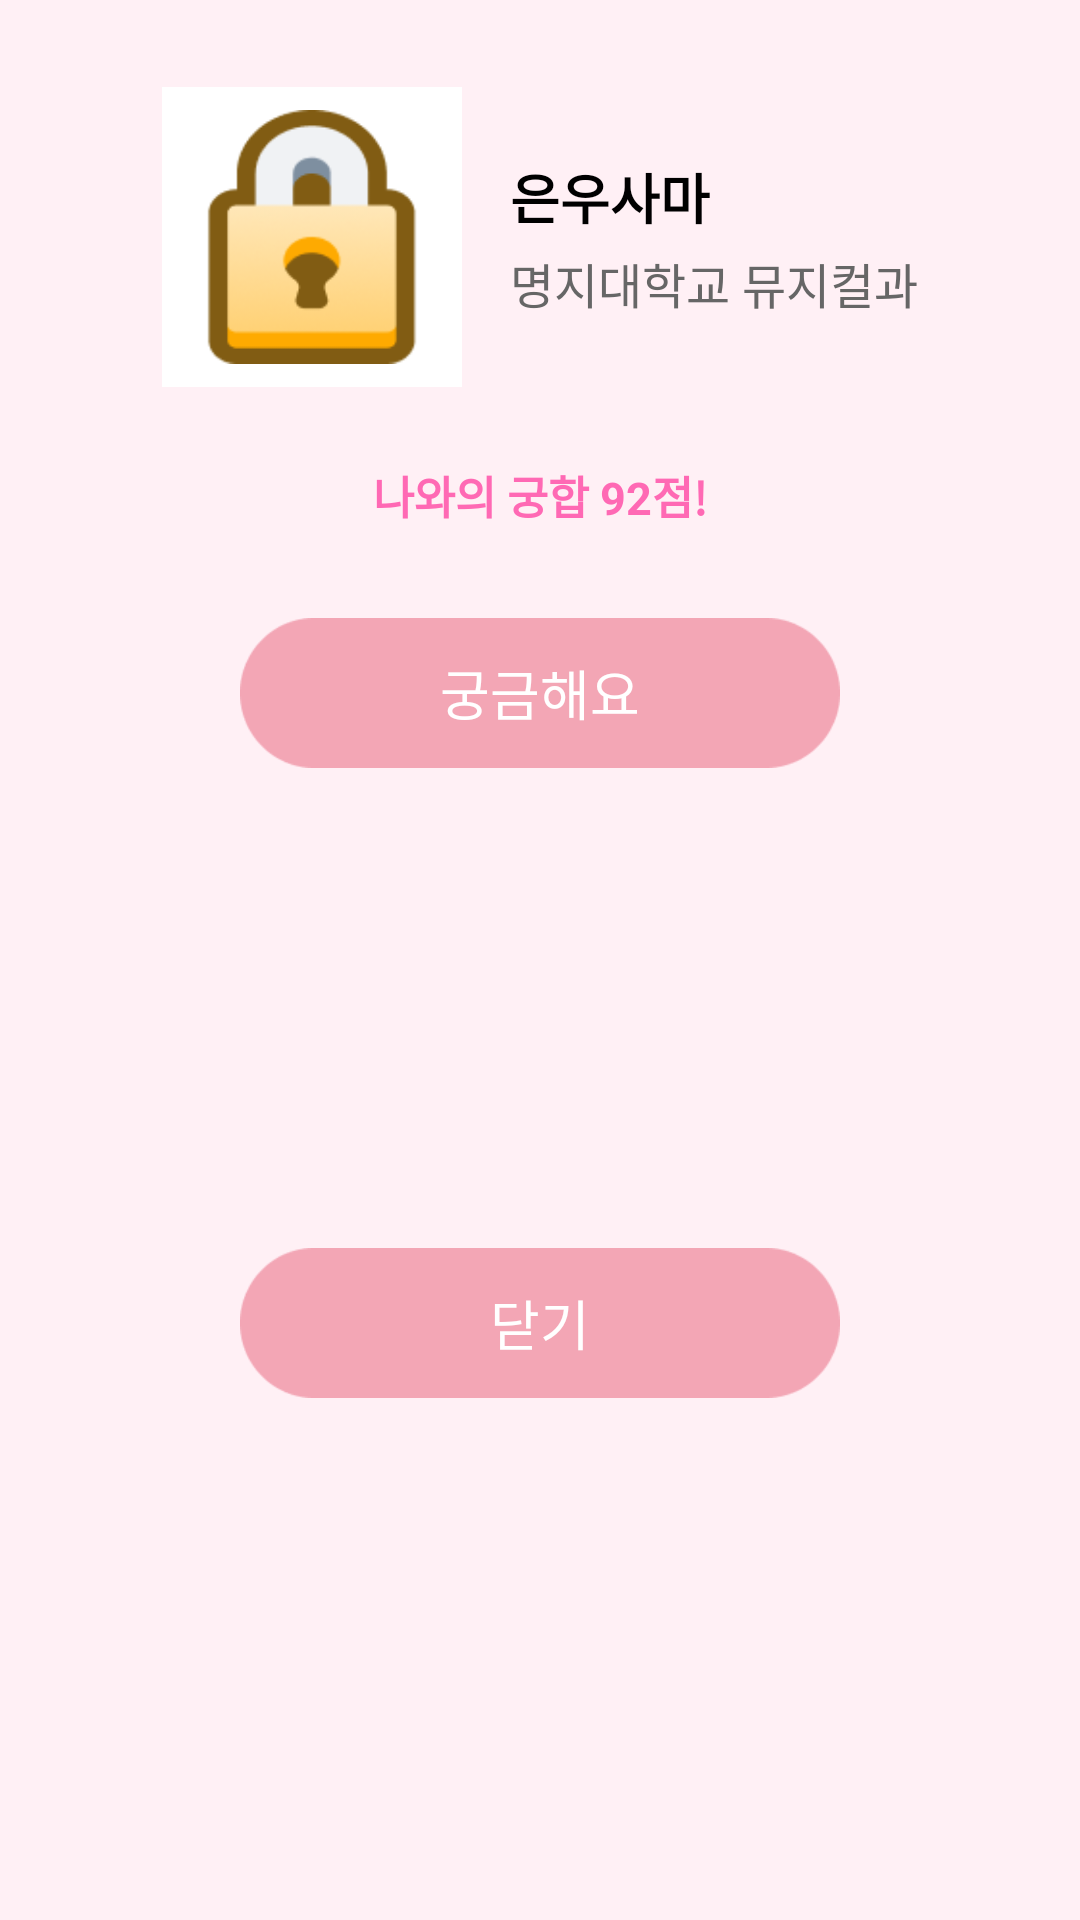

This screen was rendered from an Android layout file. Write that file and the resources it references.
<!-- AndroidManifest.xml: application theme Theme.MatchBell -->
<!-- res/layout/dialog_radar.xml -->
<?xml version="1.0" encoding="utf-8"?>
<androidx.constraintlayout.widget.ConstraintLayout
    xmlns:android="http://schemas.android.com/apk/res/android"
    xmlns:app="http://schemas.android.com/apk/res-auto"
    android:layout_width="match_parent"
    android:layout_height="wrap_content"
    android:padding="24dp"
    android:background="#FFF0F5">
\
    
    <androidx.constraintlayout.widget.ConstraintLayout
        android:id="@+id/cl_profile_group"
        android:layout_width="wrap_content"
        android:layout_height="wrap_content"
        android:layout_marginTop="5dp"
        app:layout_constraintTop_toTopOf="parent"
        app:layout_constraintStart_toStartOf="parent"
        app:layout_constraintEnd_toEndOf="parent">

        
        <FrameLayout
            android:id="@+id/fl_profile"
            android:layout_width="100dp"
            android:layout_height="100dp"
            app:layout_constraintTop_toTopOf="parent"
            app:layout_constraintStart_toStartOf="parent">

            
            <ImageView
                android:layout_width="match_parent"
                android:layout_height="match_parent"
                android:background="@drawable/bg_profile_image"
                android:scaleType="centerCrop"
                android:contentDescription="잠긴 프로필 이미지 배경" />

            
            <ImageView
                android:id="@+id/lock_icon"
                android:layout_width="100dp"
                android:layout_height="100dp"
                android:layout_gravity="center"
                android:src="@drawable/ic_lock"
                android:contentDescription="잠금 아이콘" />
        </FrameLayout>

        
        <TextView
            android:id="@+id/tv_nickname"
            android:layout_width="wrap_content"
            android:layout_height="wrap_content"
            android:text="은우사마"
            android:textSize="18sp"
            android:textColor="@android:color/black"
            android:textStyle="bold"
            android:layout_marginStart="16dp"
            app:layout_constraintStart_toEndOf="@id/fl_profile"
            app:layout_constraintTop_toTopOf="@id/fl_profile"
            app:layout_constraintBottom_toTopOf="@id/tv_affiliation"
            app:layout_constraintVertical_chainStyle="packed"/>

        
        <TextView
            android:id="@+id/tv_affiliation"
            android:layout_width="wrap_content"
            android:layout_height="wrap_content"
            android:text="명지대학교 뮤지컬과"
            android:textSize="16sp"
            android:textColor="#666666"
            android:layout_marginStart="16dp"
            android:layout_marginTop="4dp"
            app:layout_constraintStart_toEndOf="@id/fl_profile"
            app:layout_constraintTop_toBottomOf="@id/tv_nickname"
            app:layout_constraintBottom_toBottomOf="@id/fl_profile"/>

    </androidx.constraintlayout.widget.ConstraintLayout>

    
    <TextView
        android:id="@+id/tv_score"
        android:layout_width="wrap_content"
        android:layout_height="wrap_content"
        android:text="나와의 궁합 92점!"
        android:textSize="15sp"
        android:textColor="#FF69B4"
        android:textStyle="bold"
        android:gravity="center"
        android:paddingStart="24dp"
        android:paddingEnd="24dp"
        android:paddingTop="10dp"
        android:paddingBottom="10dp"
        android:background="@drawable/bg_border_box"
        android:layout_marginTop="15dp"
        app:layout_constraintTop_toBottomOf="@id/cl_profile_group"
        app:layout_constraintStart_toStartOf="parent"
        app:layout_constraintEnd_toEndOf="parent" />

    
    <Button
        android:id="@+id/btn_like"
        android:layout_width="200dp"
        android:layout_height="50dp"
        android:layout_marginTop="20dp"
        android:text="궁금해요"
        android:textColor="@android:color/white"
        android:textSize="18sp"
        android:background="@drawable/bt_my"
        app:layout_constraintTop_toBottomOf="@id/tv_score"
        app:layout_constraintStart_toStartOf="parent"
        app:layout_constraintEnd_toEndOf="parent" />

    
    <Button
        android:id="@+id/btn_dialog_close"
        android:layout_width="200dp"
        android:layout_height="50dp"
        android:layout_marginTop="10dp"
        android:text="닫기"
        android:textColor="@android:color/white"
        android:textSize="18sp"
        android:background="@drawable/bt_my"
        app:layout_constraintTop_toBottomOf="@id/btn_like"
        app:layout_constraintStart_toStartOf="parent"
        app:layout_constraintEnd_toEndOf="parent"
        app:layout_constraintBottom_toBottomOf="parent" />

</androidx.constraintlayout.widget.ConstraintLayout>
<!-- resources referenced by this layout -->
<resources>
  <!-- drawable bg_profile_image: png bitmap (drawable, 464 bytes) -->
  <!-- drawable bt_my: png bitmap (drawable, 2107 bytes) -->
  <!-- drawable ic_lock: png bitmap (drawable, 7039 bytes) -->
  <style name="Theme.MatchBell" parent="Base.Theme.MatchBell" />
  <style name="Base.Theme.MatchBell" parent="Theme.Material3.DayNight.NoActionBar">
          <item name="android:windowLightStatusBar"> true </item>
          <item name="android:statusBarColor"> @android:color/transparent </item>
          <item name="android:windowDrawsSystemBarBackgrounds"> true </item>
      </style>
</resources>
